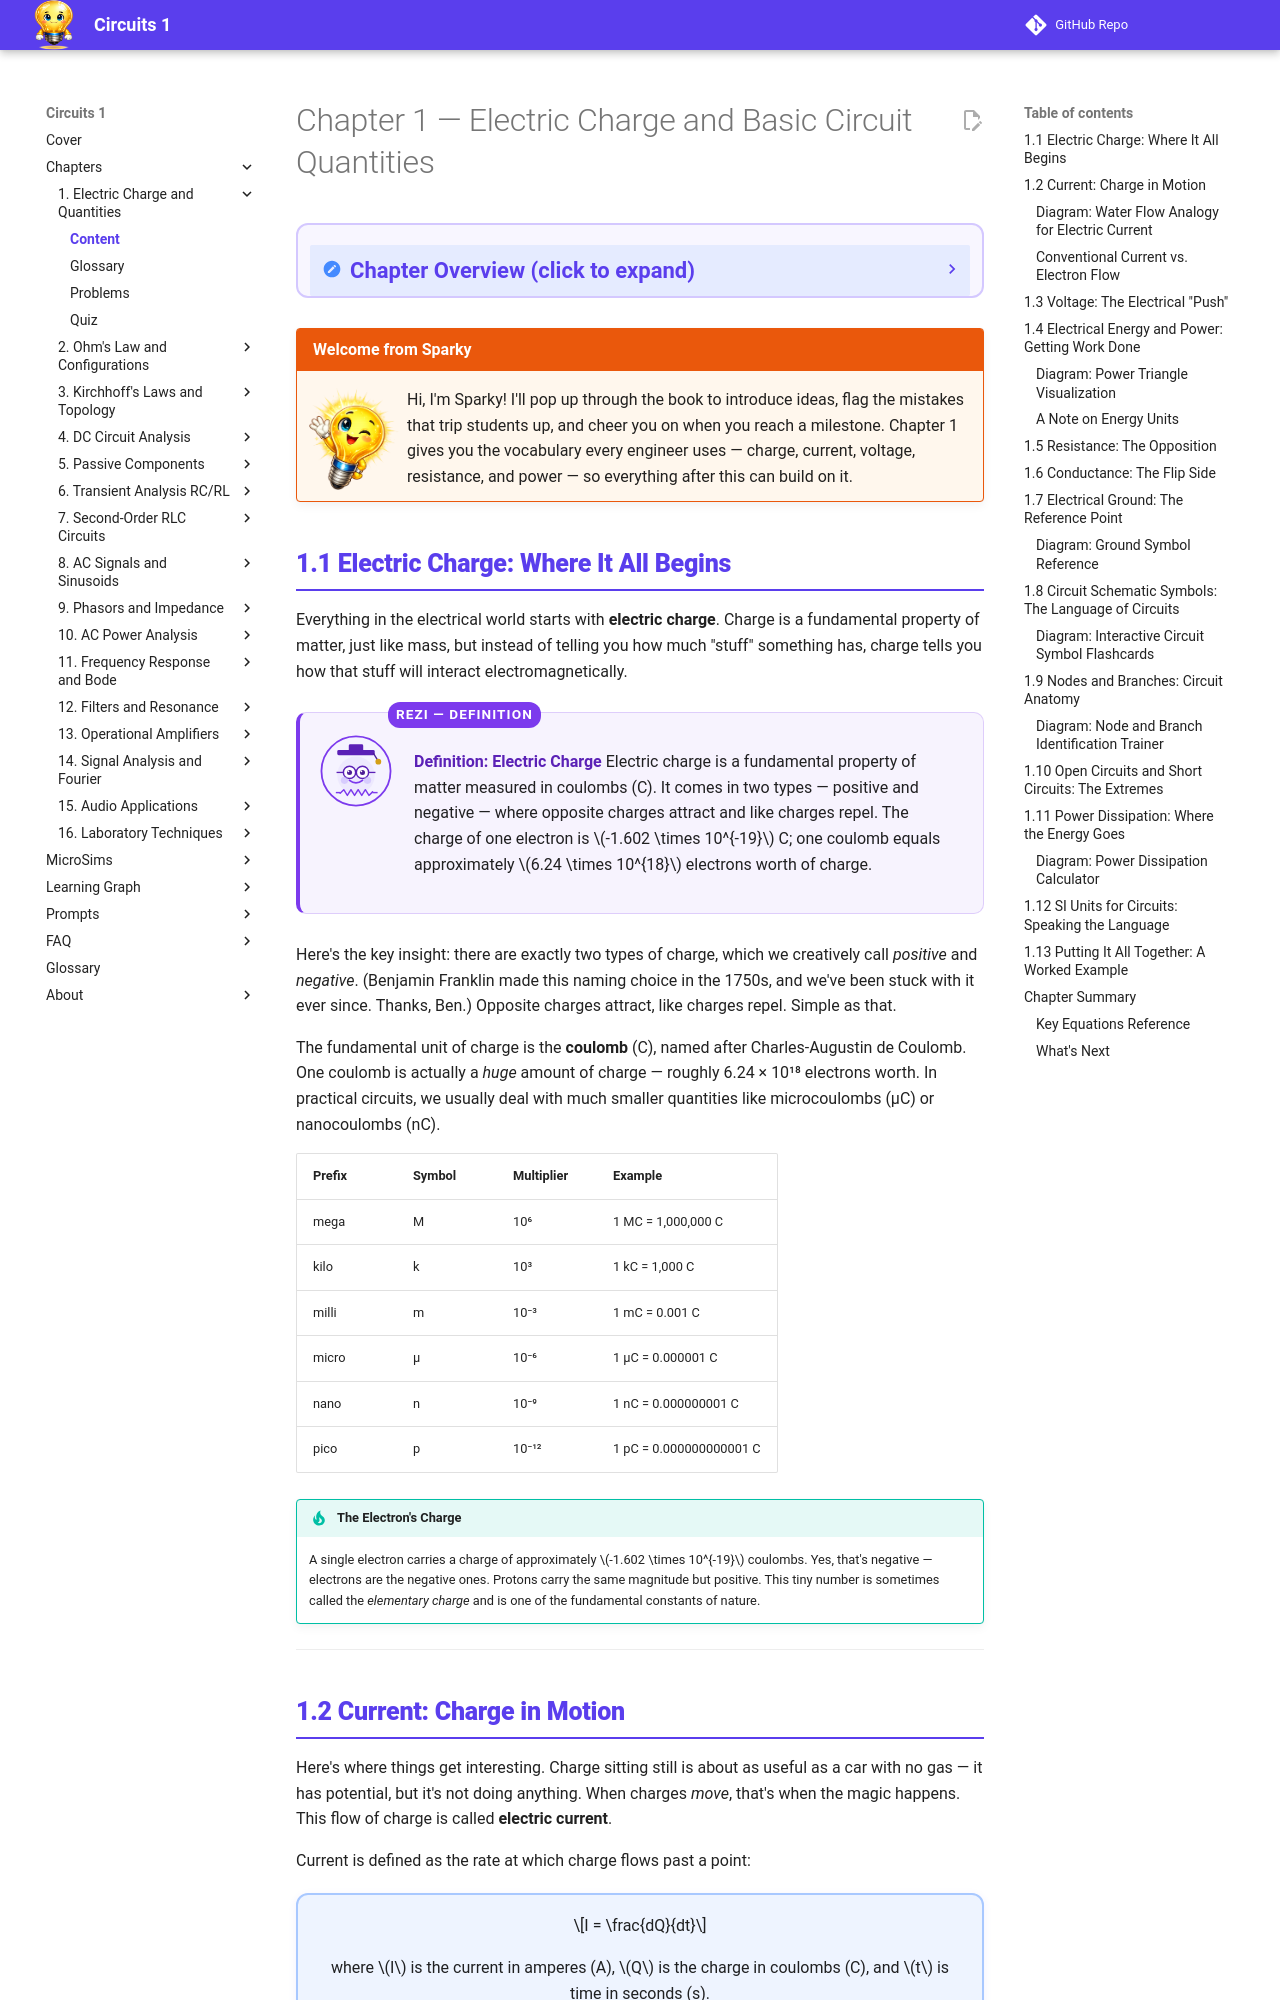

repository: dmccreary/circuits · page: chapters/01-electric-charge-basic-quantities/content/index.html · generator: mkdocs

---
title: Chapter 1 Content — Electric Charge and Basic Circuit Quantities
description: Teaching content for Chapter 1 covering charge, current, voltage, power, resistance, and circuit fundamentals
generated_by: claude skill chapter-content-generator
date: 2026-01-30
version: 0.04
---

<div class="unit1-styled" markdown>

# Chapter 1 — Electric Charge and Basic Circuit Quantities

<details class="video-overview">
<summary><strong>Chapter Overview</strong> (click to expand)</summary>

This chapter introduces the fundamental electrical quantities that every circuit engineer works with every day. We begin with electric charge — the basic property of matter that makes all electrical phenomena possible — and build up to current, voltage, resistance, power, and energy. Along the way you will learn Ohm's Law, the most important equation in electronics, which links voltage, current, and resistance. We cover conductance, the complement of resistance, and explain why ground is simply a chosen reference point rather than a connection to the physical earth. The chapter closes with circuit schematic symbols, the language of circuit diagrams, and the concepts of nodes, branches, open circuits, and short circuits that form the vocabulary of circuit analysis. By the end you will have the complete toolkit needed to analyze any resistive circuit.

**Key Takeaways**

1. Electric charge (coulombs) is the source of all electrical phenomena; current (amperes) is charge in motion, defined as the rate of charge flow over time.
2. Voltage (volts) is the potential difference that drives current; resistance (ohms) opposes it; and Ohm's Law — V equals I times R — links all three.
3. Power (P equals V times I) is the rate of energy transfer in watts, and every resistor has a maximum power rating that must not be exceeded in a safe design.

</details>

!!! mascot-welcome "Welcome from Sparky"
    <img src="../../../img/mascots/welcome.png" class="mascot-admonition-img" alt="Sparky waving welcome">
    Hi, I'm Sparky! I'll pop up through the book to introduce ideas, flag the mistakes that trip students up, and cheer you on when you reach a milestone. Chapter 1 gives you the vocabulary every engineer uses — charge, current, voltage, resistance, and power — so everything after this can build on it.
